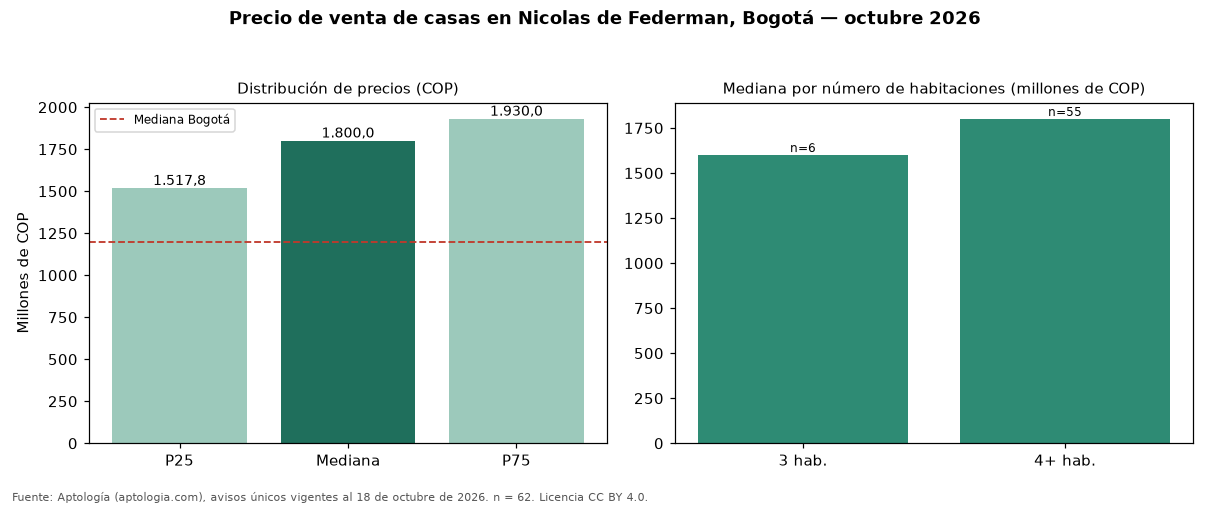

The data file committed next to this chart (first rows):
seccion, metrica, valor_cop, n
precio, p25, 1517750000, 62
precio, mediana, 1800000000, 62
precio, p75, 1930000000, 62
cop_por_m2, p25, 4542857, 62
cop_por_m2, mediana, 5190311, 62
cop_por_m2, p75, 6531440, 62
area, area_mediana_m2, 348.0, 62
habitaciones, 3, 1600000000, 6
habitaciones, 4+, 1800000000, 55
administracion, mediana, 100000, 12
estrato, moda, 4, 
parqueadero, porcentaje_con_parqueadero, 96.8, 62
ciudad, mediana_ciudad, 1200000000, 18668
ciudad, mediana_cop_por_m2_ciudad, 4725000, 18668
